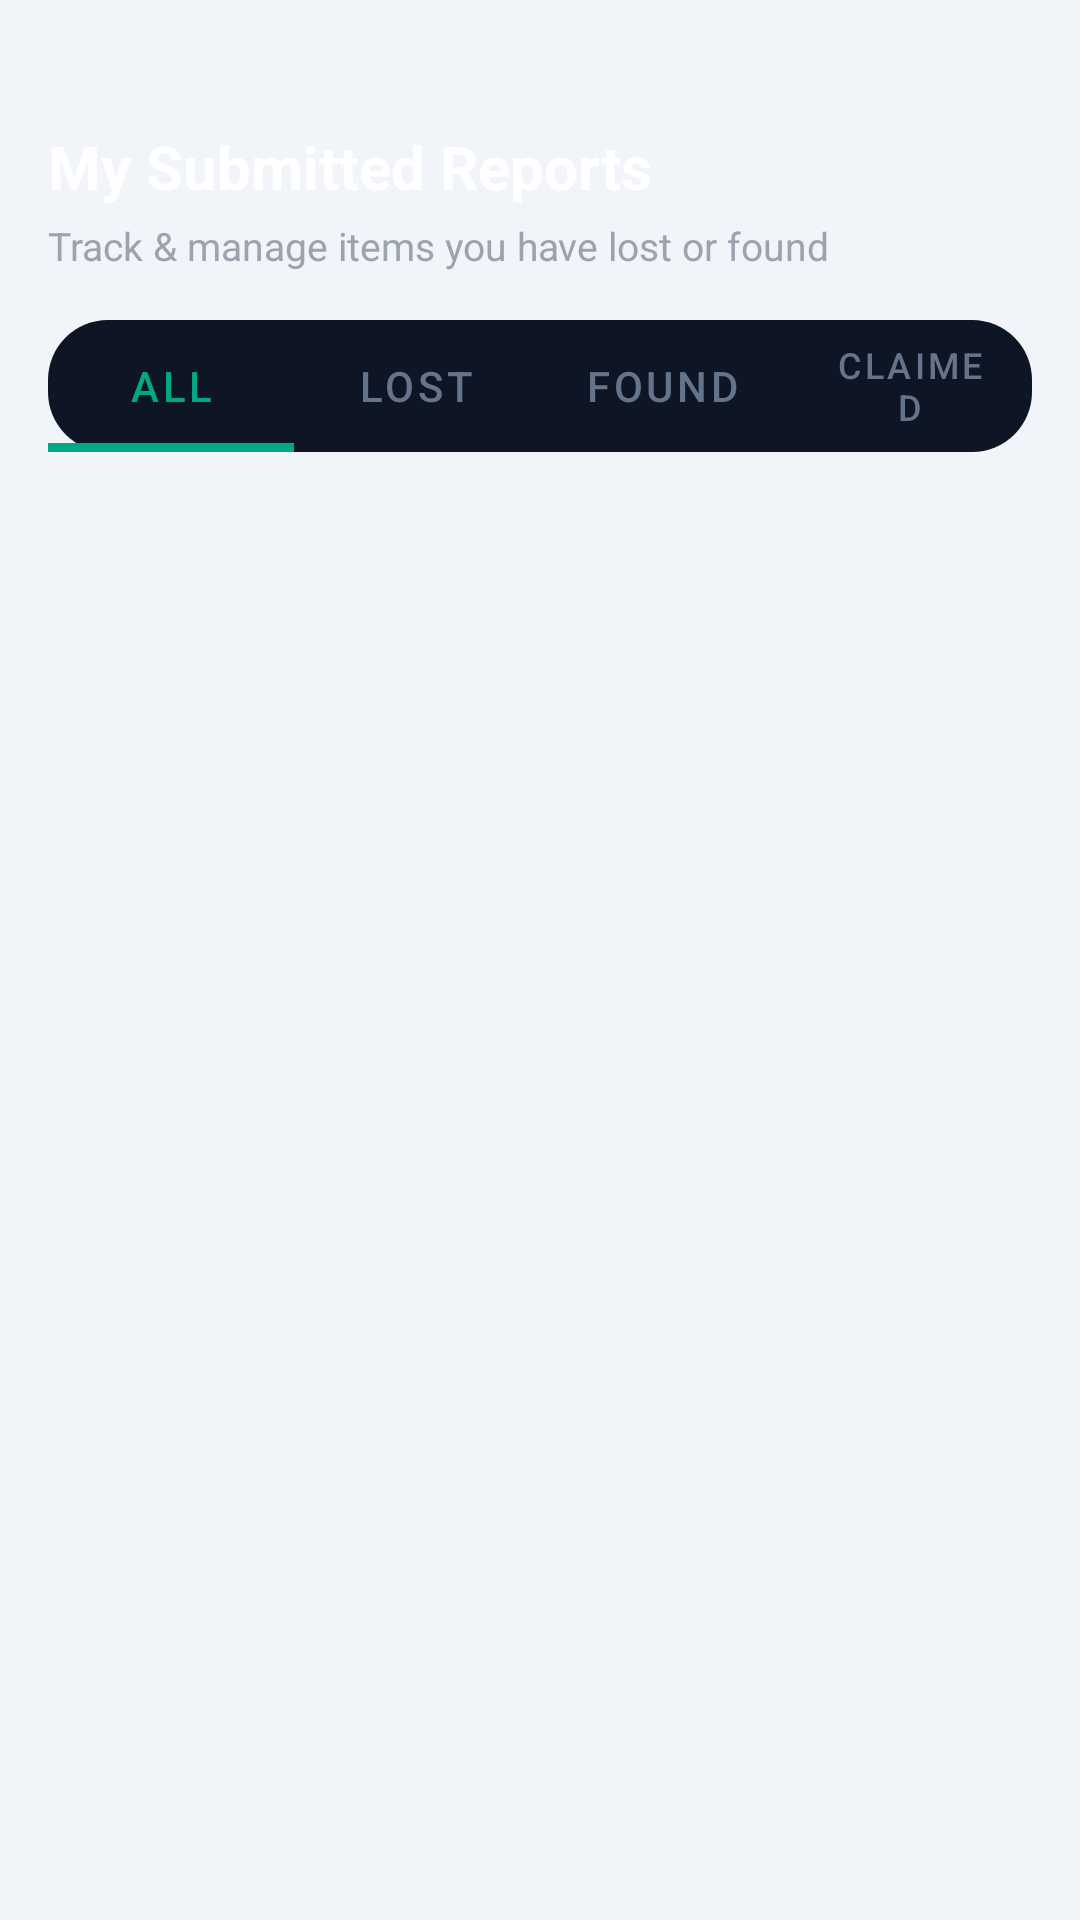

The Android layout XML behind this screen, and the referenced resources:
<!-- AndroidManifest.xml: application theme Theme.CampusFindApp -->
<!-- res/layout/fragment_my_reports.xml -->
<?xml version="1.0" encoding="utf-8"?>
<layout xmlns:android="http://schemas.android.com/apk/res/android"
    xmlns:app="http://schemas.android.com/apk/res-auto">

    <LinearLayout
        android:layout_width="match_parent"
        android:layout_height="match_parent"
        android:background="@color/color_background"
        android:orientation="vertical"
        android:paddingBottom="16dp"
        android:paddingHorizontal="16dp"
        android:paddingTop="42dp">

        <TextView
            android:layout_width="wrap_content"
            android:layout_height="wrap_content"
            android:text="@string/my_reports_heading"
            android:textColor="#FFFFFF"
            android:textSize="20sp"
            android:textStyle="bold" />

        <TextView
            android:layout_width="wrap_content"
            android:layout_height="wrap_content"
            android:layout_marginTop="4dp"
            android:text="@string/my_reports_desc"
            android:textColor="#9CA3AF"
            android:textSize="13sp" />

        
        <com.google.android.material.tabs.TabLayout
            android:id="@+id/tabs_my_reports"
            android:layout_width="match_parent"
            android:layout_height="44dp"
            android:layout_marginTop="16dp"
            android:background="@drawable/bg_rounded_pill"
            android:backgroundTint="#0E1524"
            app:tabIndicatorColor="@color/tab_indicator"
            app:tabIndicatorHeight="3dp"
            app:tabSelectedTextColor="@color/tab_selected_text"
            app:tabTextColor="@color/tab_unselected_text">

            <com.google.android.material.tabs.TabItem
                android:layout_width="wrap_content"
                android:layout_height="wrap_content"
                android:text="@string/tab_all" />

            <com.google.android.material.tabs.TabItem
                android:layout_width="wrap_content"
                android:layout_height="wrap_content"
                android:text="@string/tab_lost" />

            <com.google.android.material.tabs.TabItem
                android:layout_width="wrap_content"
                android:layout_height="wrap_content"
                android:text="@string/tab_found" />

            <com.google.android.material.tabs.TabItem
                android:layout_width="wrap_content"
                android:layout_height="wrap_content"
                android:text="@string/tab_claimed_items" />
        </com.google.android.material.tabs.TabLayout>

        
        <androidx.recyclerview.widget.RecyclerView
            android:id="@+id/rv_my_reports"
            android:layout_width="match_parent"
            android:layout_height="0dp"
            android:layout_marginTop="16dp"
            android:layout_weight="1" />

        
        <TextView
            android:id="@+id/tv_my_reports_empty"
            android:layout_width="match_parent"
            android:layout_height="0dp"
            android:layout_weight="1"
            android:gravity="center"
            android:text="@string/no_my_reports"
            android:textColor="#9CA3AF"
            android:textSize="15sp"
            android:visibility="gone" />

    </LinearLayout>
</layout>
<!-- resources referenced by this layout -->
<resources>
  <color name="color_background">#F1F5F9</color>
  <color name="tab_indicator">#00A884</color>
  <color name="tab_selected_text">#00A884</color>
  <color name="tab_unselected_text">#64748B</color>
  <!-- drawable bg_rounded_pill (drawable) -->
  <?xml version="1.0" encoding="utf-8"?>
  <shape xmlns:android="http://schemas.android.com/apk/res/android"
      android:shape="rectangle">
      <corners android:radius="20dp" />
      <solid android:color="#101726" />
  </shape>
  <string name="my_reports_desc">Track &amp; manage items you have lost or found</string>
  <string name="my_reports_heading">My Submitted Reports</string>
  <string name="no_my_reports">You have not submitted any reports yet.</string>
  <string name="tab_all">All</string>
  <string name="tab_claimed_items">Claimed</string>
  <string name="tab_found">Found</string>
  <string name="tab_lost">Lost</string>
  <style name="Theme.CampusFindApp" parent="Base.Theme.CampusFindApp" />
  <style name="Base.Theme.CampusFindApp" parent="Theme.MaterialComponents.DayNight.NoActionBar">
          <item name="colorPrimary">@color/teal_accent</item>
          <item name="colorPrimaryVariant">@color/teal_primary</item>
          <item name="colorOnPrimary">@color/deep_navy</item>
  
          <item name="colorSecondary">@color/accent_purple</item>
          <item name="colorSecondaryVariant">@color/accent_purple</item>
          <item name="colorOnSecondary">@color/white</item>
  
          <item name="colorSurface">@color/color_surface</item>
          <item name="colorOnSurface">@color/text_primary</item>
  
          <item name="android:colorBackground">@color/color_background</item>
          <item name="colorOnBackground">@color/text_primary</item>
  
          <item name="android:statusBarColor">@color/color_background</item>
          <item name="android:windowBackground">@color/color_background</item>
  
          <item name="android:textColor">@color/text_primary</item>
          <item name="android:textColorPrimary">@color/text_primary</item>
          <item name="android:textColorSecondary">@color/text_secondary</item>
          <item name="android:textColorHint">@color/text_hint</item>
      </style>
  <color name="teal_accent">#00A884</color>
  <color name="teal_primary">#2D7D71</color>
  <color name="deep_navy">#E2E8F0</color>
  <color name="accent_purple">#4F46E5</color>
  <color name="white">#FFFFFFFF</color>
  <color name="color_surface">#FFFFFF</color>
  <color name="text_primary">#0F172A</color>
  <color name="text_secondary">#475569</color>
  <color name="text_hint">#94A3B8</color>
</resources>
